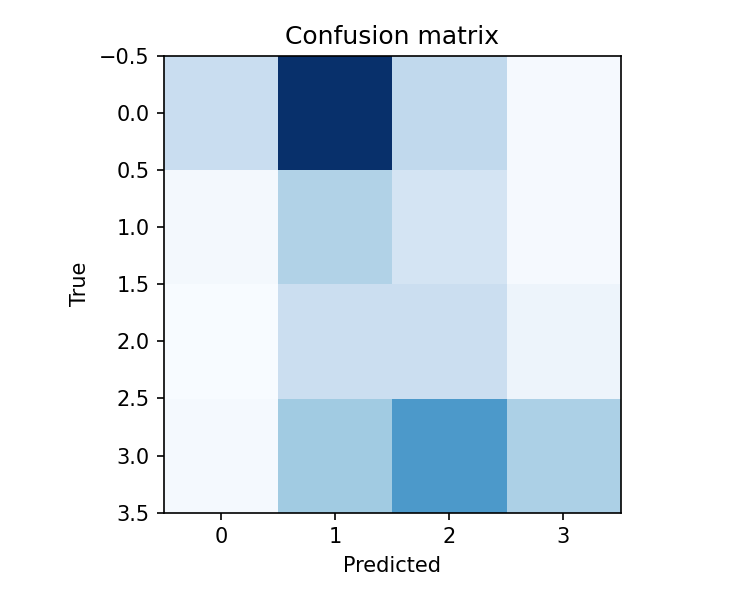

Values plotted in this chart, from the file beside it:
4091, 16113, 4593, 607
741, 5368, 3185, 595
469, 3993, 3955, 1223
705, 6208, 9744, 5637
